Run: headless pygame with SDL's dummy video driver; simulated clock (each Clock.tick advances the game by its frame time, no real sleeping); random seed 0; keys injected as events and as key.get_pressed() state; no mouse input.
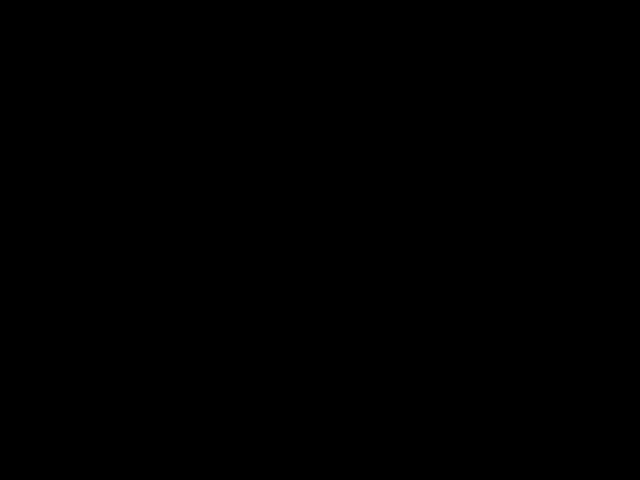
Frame 1 of 4 · flips 1–60 · no input
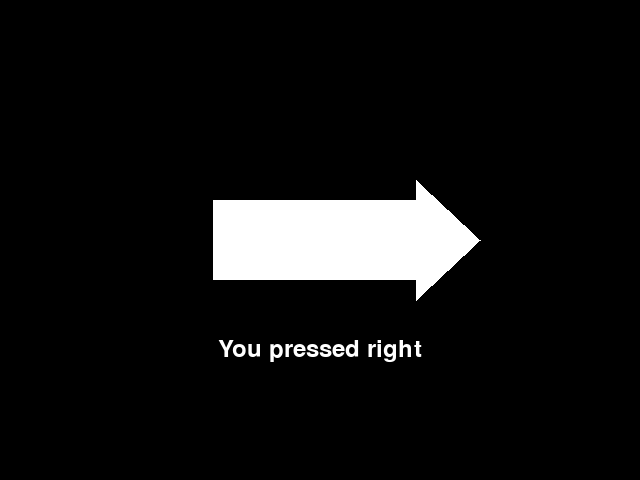
Frame 2 of 4 · flips 61–180 · tapped SPACE, RETURN · held RIGHT (→), D
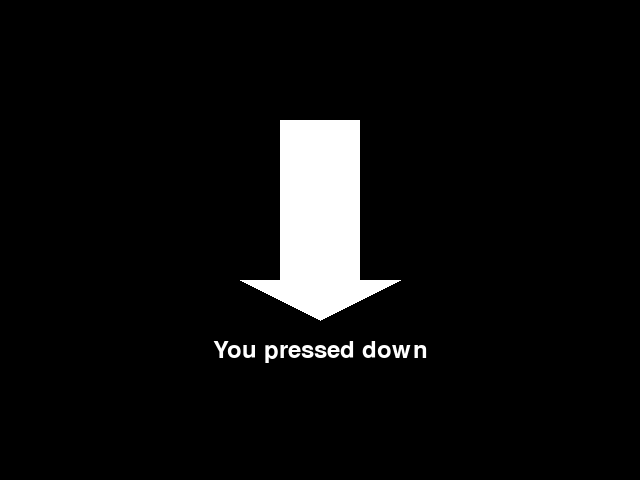
Frame 3 of 4 · flips 181–300 · held DOWN (↓), S
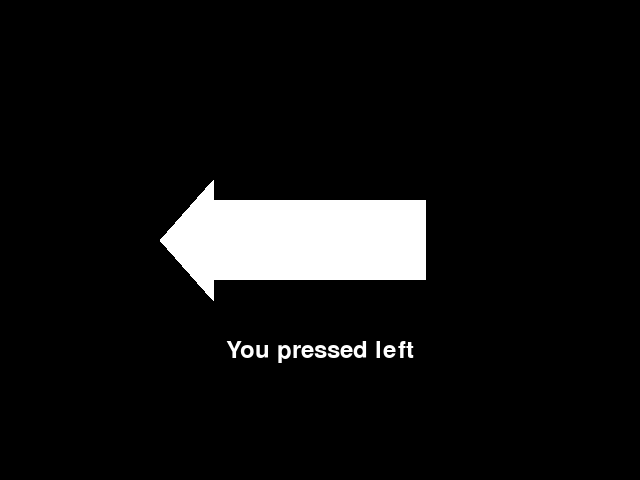
Frame 4 of 4 · flips 301–420 · held LEFT (←), A, UP (↑), W

The pygame program that drew these frames:

import pygame

def game():
    pygame.init()

    width, height = 640, 480
    screen = pygame.display.set_mode((width, height))
    pygame.display.set_caption("My first screen")
    color = (255, 255, 255)
    running = True
    
    while running:
        for event in pygame.event.get():
            if event.type == pygame.QUIT:
                running = False
        pressed = pygame.key.get_pressed()
        screen.fill((0, 0, 0))
        if pressed[pygame.K_LEFT]:
            pygame.draw.rect(screen, color, pygame.Rect(213, 200, 213, 80))
            pygame.draw.polygon(screen, color, ((640//4, 240), (213, 180), (213, 300)))
            text = pygame.font.Font(None, 36).render("You pressed left", True, pygame.Color("white"))
            textRect = text.get_rect(center=(640 // 2, 480 // 2 + 110))
            screen.blit(text, textRect)
        elif pressed[pygame.K_RIGHT]:
            pygame.draw.rect(screen, color, pygame.Rect(213, 200, 213, 80))
            pygame.draw.polygon(screen, color, ((640*3//4, 240), (416, 180), (416, 300)))
            text = pygame.font.Font(None, 36).render("You pressed right", True, pygame.Color("white"))
            textRect = text.get_rect(center=(640 // 2, 480 // 2 + 110))
            screen.blit(text, textRect)
        elif pressed[pygame.K_UP]:
            pygame.draw.rect(screen, color, pygame.Rect(280, 160, 80, 160))
            pygame.draw.polygon(screen, color, ((240, 160), (320, 120), (400, 160)))
            text = pygame.font.Font(None, 36).render("You pressed up", True, pygame.Color("white"))
            textRect = text.get_rect(center=(640 // 2, 480 // 2 + 110))
            screen.blit(text, textRect)
        elif pressed[pygame.K_DOWN]:
            pygame.draw.rect(screen, color, pygame.Rect(280, 120, 80, 160))
            pygame.draw.polygon(screen, color, ((240, 280), (320, 320), (400, 280)))
            text = pygame.font.Font(None, 36).render("You pressed down", True, pygame.Color("white"))
            textRect = text.get_rect(center=(640 // 2, 480 // 2 + 110))
            screen.blit(text, textRect)
        pygame.display.flip()

if __name__ == "__main__":
    game()
